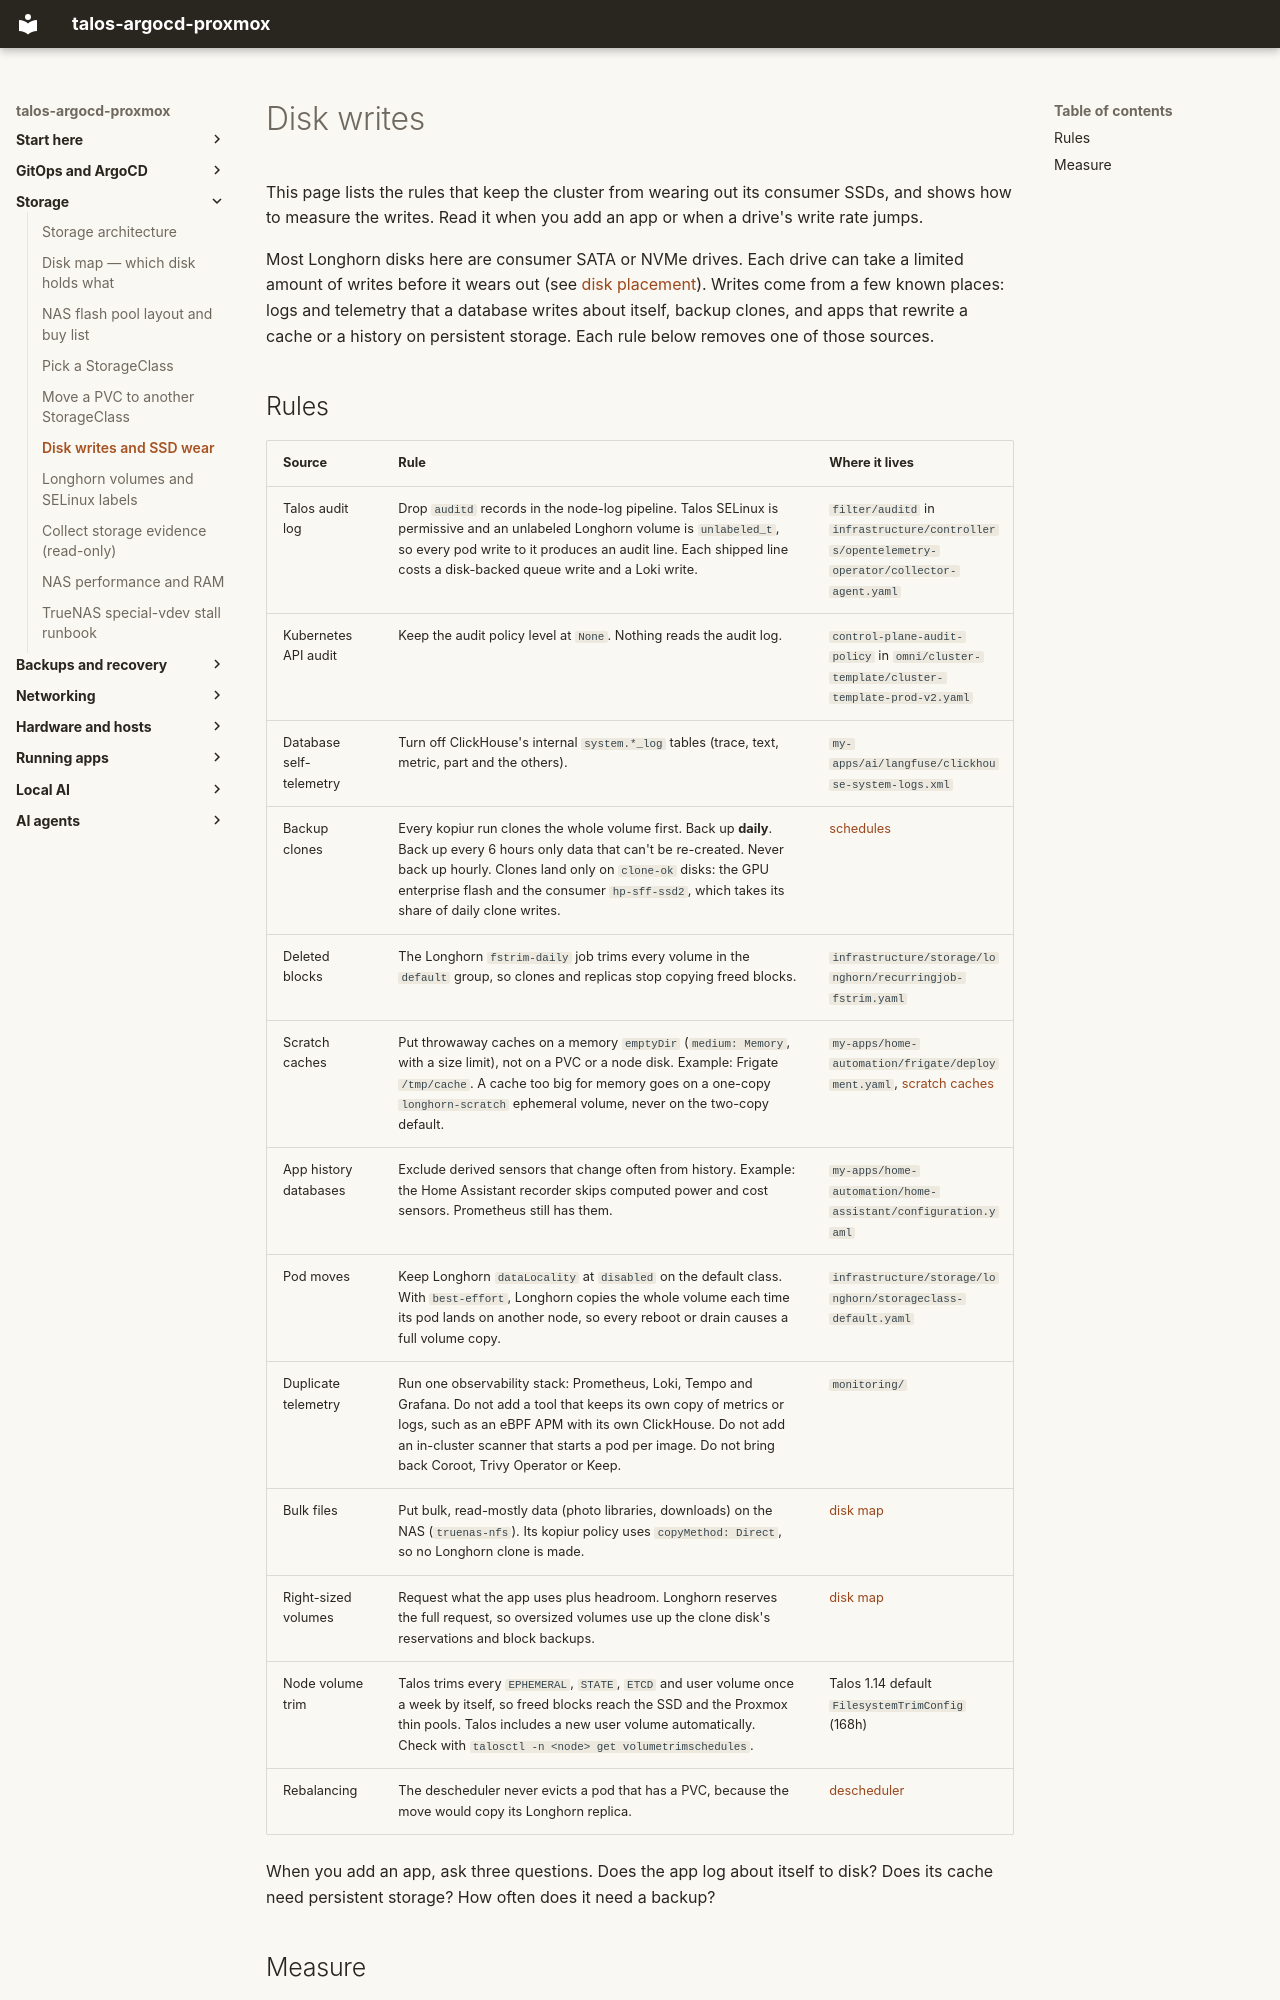

repository: mitchross/talos-argocd-proxmox · page: domains/storage/disk-writes/index.html · generator: mkdocs

# Disk writes

This page lists the rules that keep the cluster from wearing out its consumer SSDs, and
shows how to measure the writes. Read it when you add an app or when a drive's write rate
jumps.

Most Longhorn disks here are consumer SATA or NVMe drives. Each drive can take a limited
amount of writes before it wears out (see
[disk placement](../../storage-architecture.md#disk-placement-follows-drive-endurance)).
Writes come from a few known places: logs and telemetry that a database writes about
itself, backup clones, and apps that rewrite a cache or a history on persistent storage.
Each rule below removes one of those sources.
